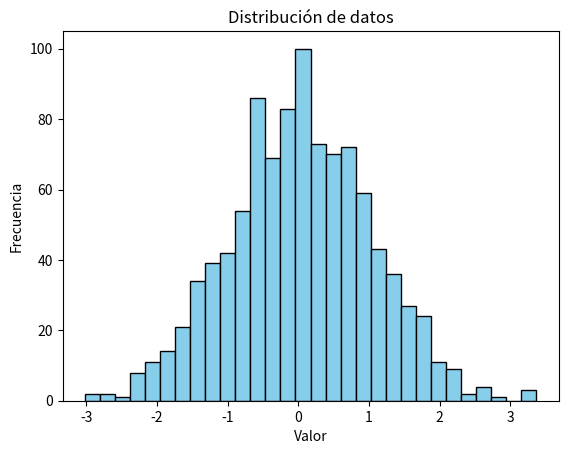

The script that saved this image:
import matplotlib.pyplot as plt
import numpy as np

datos = np.random.randn(1000)

plt.hist(datos, bins=30, color="skyblue", edgecolor="black")
plt.title("Distribución de datos")
plt.xlabel("Valor")
plt.ylabel("Frecuencia")
plt.show()
